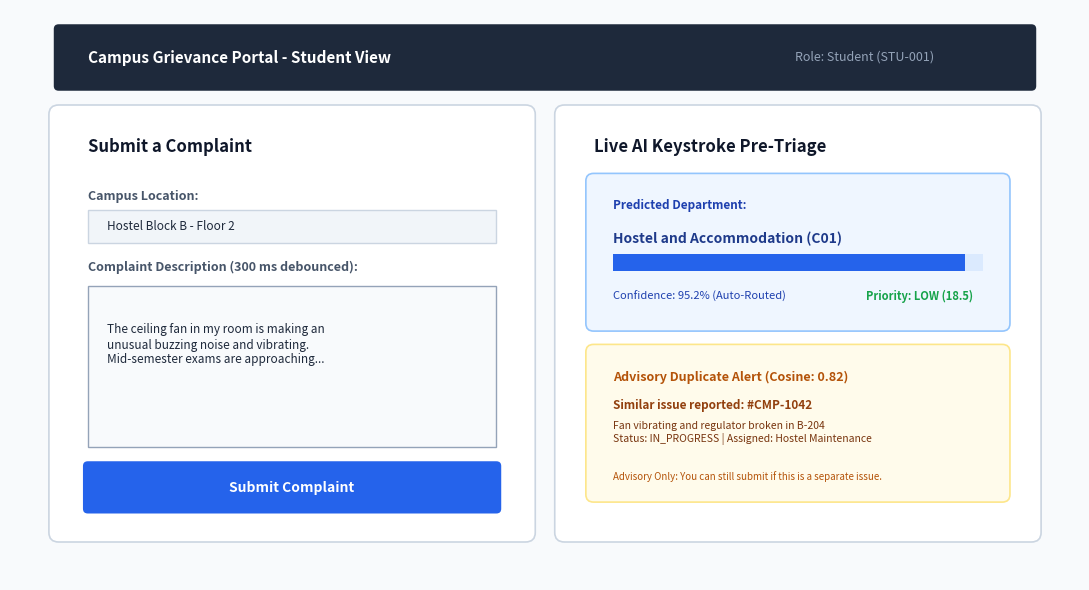

This figure's Python source: (Note: this script raises an exception after producing the figure.)
import os
import matplotlib
os.environ['MPLCONFIGDIR'] = os.path.abspath('reports/figures')
import matplotlib.pyplot as plt
import matplotlib.patches as patches

def create_student_portal_ui():
    fig, ax = plt.subplots(figsize=(11, 6), dpi=300)
    ax.set_xlim(0, 11)
    ax.set_ylim(0, 6)
    ax.axis('off')
    fig.patch.set_facecolor('#F8FAFC')

    # Header
    rect_hdr = patches.FancyBboxPatch((0.5, 5.2), 10, 0.6, boxstyle='round,pad=0.05', facecolor='#1E293B', edgecolor='none')
    ax.add_patch(rect_hdr)
    ax.text(0.8, 5.5, 'Campus Grievance Portal - Student View', color='#FFFFFF', fontsize=11, fontweight='bold', va='center')
    ax.text(9.5, 5.5, 'Role: Student (STU-001)', color='#94A3B8', fontsize=9, va='center', ha='right')

    # Left Input Panel
    rect_in = patches.FancyBboxPatch((0.5, 0.5), 4.8, 4.4, boxstyle='round,pad=0.1,rounding_size=0.1', facecolor='#FFFFFF', edgecolor='#CBD5E1', lw=1.2)
    ax.add_patch(rect_in)
    ax.text(0.8, 4.5, 'Submit a Complaint', fontsize=12, fontweight='bold', color='#0F172A')

    ax.text(0.8, 4.0, 'Campus Location:', fontsize=9, fontweight='bold', color='#475569')
    rect_loc = patches.Rectangle((0.8, 3.55), 4.2, 0.35, facecolor='#F1F5F9', edgecolor='#CBD5E1')
    ax.add_patch(rect_loc)
    ax.text(1.0, 3.72, 'Hostel Block B - Floor 2', fontsize=8.5, color='#1E293B', va='center')

    ax.text(0.8, 3.25, 'Complaint Description (300 ms debounced):', fontsize=9, fontweight='bold', color='#475569')
    rect_txt = patches.Rectangle((0.8, 1.4), 4.2, 1.7, facecolor='#F8FAFC', edgecolor='#94A3B8')
    ax.add_patch(rect_txt)
    ax.text(1.0, 2.7, 'The ceiling fan in my room is making an\nunusual buzzing noise and vibrating.\nMid-semester exams are approaching...', 
            fontsize=8.5, color='#1E293B', va='top')

    rect_btn = patches.FancyBboxPatch((0.8, 0.75), 4.2, 0.45, boxstyle='round,pad=0.05', facecolor='#2563EB', edgecolor='none')
    ax.add_patch(rect_btn)
    ax.text(2.9, 0.97, 'Submit Complaint', color='#FFFFFF', fontsize=10, fontweight='bold', ha='center', va='center')

    # Right AI Feedback Panel
    rect_out = patches.FancyBboxPatch((5.7, 0.5), 4.8, 4.4, boxstyle='round,pad=0.1,rounding_size=0.1', facecolor='#FFFFFF', edgecolor='#CBD5E1', lw=1.2)
    ax.add_patch(rect_out)
    ax.text(6.0, 4.5, 'Live AI Keystroke Pre-Triage', fontsize=12, fontweight='bold', color='#0F172A')

    # Triage Card
    rect_card = patches.FancyBboxPatch((6.0, 2.7), 4.2, 1.5, boxstyle='round,pad=0.08', facecolor='#EFF6FF', edgecolor='#93C5FD', lw=1.2)
    ax.add_patch(rect_card)
    ax.text(6.2, 3.9, 'Predicted Department:', fontsize=8.5, color='#1E40AF', fontweight='bold')
    ax.text(6.2, 3.55, 'Hostel and Accommodation (C01)', fontsize=10, color='#1E3A8A', fontweight='bold')
    # Confidence bar
    rect_bar_bg = patches.Rectangle((6.2, 3.25), 3.8, 0.18, facecolor='#DBEAFE', edgecolor='none')
    rect_bar_fg = patches.Rectangle((6.2, 3.25), 3.8 * 0.952, 0.18, facecolor='#2563EB', edgecolor='none')
    ax.add_patch(rect_bar_bg)
    ax.add_patch(rect_bar_fg)
    ax.text(6.2, 2.95, 'Confidence: 95.2% (Auto-Routed)', fontsize=8, color='#1E40AF')
    ax.text(9.9, 2.95, 'Priority: LOW (18.5)', fontsize=8, color='#16A34A', fontweight='bold', ha='right')

    # Duplicate Alert
    rect_dup = patches.FancyBboxPatch((6.0, 0.9), 4.2, 1.5, boxstyle='round,pad=0.08', facecolor='#FFFBEB', edgecolor='#FDE68A', lw=1.2)
    ax.add_patch(rect_dup)
    ax.text(6.2, 2.1, 'Advisory Duplicate Alert (Cosine: 0.82)', fontsize=9, color='#B45309', fontweight='bold')
    ax.text(6.2, 1.8, 'Similar issue reported: #CMP-1042', fontsize=8.5, color='#92400E', fontweight='bold')
    ax.text(6.2, 1.45, 'Fan vibrating and regulator broken in B-204\nStatus: IN_PROGRESS | Assigned: Hostel Maintenance', 
            fontsize=7.5, color='#78350F')
    ax.text(6.2, 1.05, 'Advisory Only: You can still submit if this is a separate issue.', fontsize=7, color='#B45309', fontstyle='italic')

    plt.tight_layout()
    fig.savefig('reports/figures/student_portal_ui_flow.png', dpi=300, facecolor=fig.get_facecolor(), edgecolor='none')
    plt.close(fig)
    print('Generated student_portal_ui_flow.png')

def create_staff_admin_ui():
    fig, ax = plt.subplots(figsize=(11, 6), dpi=300)
    ax.set_xlim(0, 11)
    ax.set_ylim(0, 6)
    ax.axis('off')
    fig.patch.set_facecolor('#F8FAFC')

    # Header
    rect_hdr = patches.FancyBboxPatch((0.5, 5.2), 10, 0.6, boxstyle='round,pad=0.05', facecolor='#1E293B', edgecolor='none')
    ax.add_patch(rect_hdr)
    ax.text(0.8, 5.5, 'Campus Staff Portal & Explainability Center', color='#FFFFFF', fontsize=11, fontweight='bold', va='center')
    ax.text(9.5, 5.5, 'Role: Staff (Electricity & Water)', color='#94A3B8', fontsize=9, va='center', ha='right')

    # Left: Departmental Queue
    rect_q = patches.FancyBboxPatch((0.5, 0.5), 5.0, 4.4, boxstyle='round,pad=0.1,rounding_size=0.1', facecolor='#FFFFFF', edgecolor='#CBD5E1', lw=1.2)
    ax.add_patch(rect_q)
    ax.text(0.8, 4.5, 'Department Queue (Filtered: C02)', fontsize=11, fontweight='bold', color='#0F172A')

    # Rows in queue
    def draw_row(y, tid, title, pri, pri_color, bg_row='#F8FAFC'):
        r = patches.Rectangle((0.8, y), 4.4, 0.7, facecolor=bg_row, edgecolor='#E2E8F0')
        ax.add_patch(r)
        ax.text(0.95, y + 0.45, f'{tid}: {title}', fontsize=8, fontweight='bold', color='#1E293B')
        p_badge = patches.FancyBboxPatch((4.3, y + 0.35), 0.8, 0.25, boxstyle='round,pad=0.03', facecolor=pri_color, edgecolor='none')
        ax.add_patch(p_badge)
        ax.text(4.7, y + 0.47, pri, fontsize=7, fontweight='bold', color='#FFFFFF', ha='center', va='center')
        ax.text(0.95, y + 0.18, 'Assigned: Electricity | Auto-Routed (98%)', fontsize=7, color='#64748B')

    draw_row(3.6, '#CMP-201', 'Sparking in Chemistry lab switchboard', 'CRITICAL', '#DC2626', '#FEF2F2')
    draw_row(2.7, '#CMP-189', 'Water tank overflow on Hostel 3 roof', 'HIGH', '#EA580C')
    draw_row(1.8, '#CMP-174', 'Water purifier filter dirty in Library', 'MEDIUM', '#D97706')
    draw_row(0.9, '#CMP-152', 'Corridor bulb flickering in Block A', 'LOW', '#16A34A')

    # Right: Explainability & Audit Modal
    rect_mod = patches.FancyBboxPatch((5.9, 0.5), 4.6, 4.4, boxstyle='round,pad=0.1,rounding_size=0.1', facecolor='#FFFFFF', edgecolor='#3B82F6', lw=1.5)
    ax.add_patch(rect_mod)
    ax.text(6.2, 4.5, 'Ticket Explainability & Audit Log', fontsize=11, fontweight='bold', color='#1E3A8A')
    ax.text(6.2, 4.2, 'Inspecting #CMP-201: Sparking in Chemistry lab', fontsize=8, color='#64748B')

    # Section 1: Probability breakdown
    ax.text(6.2, 3.85, '1. Calibrated Model Confidence:', fontsize=8.5, fontweight='bold', color='#334155')
    ax.text(6.2, 3.6, 'C02 Electricity: 88.4% | C06 Lab: 9.2% | C01 Hostel: 1.1%', fontsize=7.5, color='#475569')

    # Section 2: Priority breakdown
    ax.text(6.2, 3.25, '2. Priority Factor Calculation:', fontsize=8.5, fontweight='bold', color='#334155')
    ax.text(6.2, 3.0, 'Sev: 0.35(80) + Saf: 0.25(100) + Aff: 0.20(60) + ... = 78.5', fontsize=7.5, color='#475569')

    # Section 3: Safety Override
    rect_ov = patches.FancyBboxPatch((6.2, 2.1), 4.0, 0.65, boxstyle='round,pad=0.05', facecolor='#FEF2F2', edgecolor='#FCA5A5')
    ax.add_patch(rect_ov)
    ax.text(6.35, 2.55, 'SAFETY OVERRIDE TRIGGERED', fontsize=8, fontweight='bold', color='#991B1B')
    ax.text(6.35, 2.25, 'Pattern: "sparking" -> Forced CRITICAL (4h SLA)', fontsize=7.5, color='#B91C1C')

    # Section 4: Human Override & Audit
    ax.text(6.2, 1.8, '3. Immutable Audit Trail:', fontsize=8.5, fontweight='bold', color='#334155')
    rect_aud = patches.Rectangle((6.2, 0.75), 4.0, 0.9, facecolor='#F1F5F9', edgecolor='#CBD5E1')
    ax.add_patch(rect_aud)
    ax.text(6.3, 1.45, '2026-10-31 10:15 | User: staff1', fontsize=7.5, fontweight='bold', color='#1E293B')
    ax.text(6.3, 1.25, 'Action: Priority Override CRITICAL -> HIGH', fontsize=7.5, color='#1E293B')
    ax.text(6.3, 1.05, 'Reason: "Switchboard power isolated; repair pending."', fontsize=7, color='#475569', fontstyle='italic')

    plt.tight_layout()
    fig.savefig('reports/figures/staff_admin_ui_flow.png', dpi=300, facecolor=fig.get_facecolor(), edgecolor='none')
    plt.close(fig)
    print('Generated staff_admin_ui_flow.png')

if __name__ == '__main__':
    create_student_portal_ui()
    create_staff_admin_ui()
